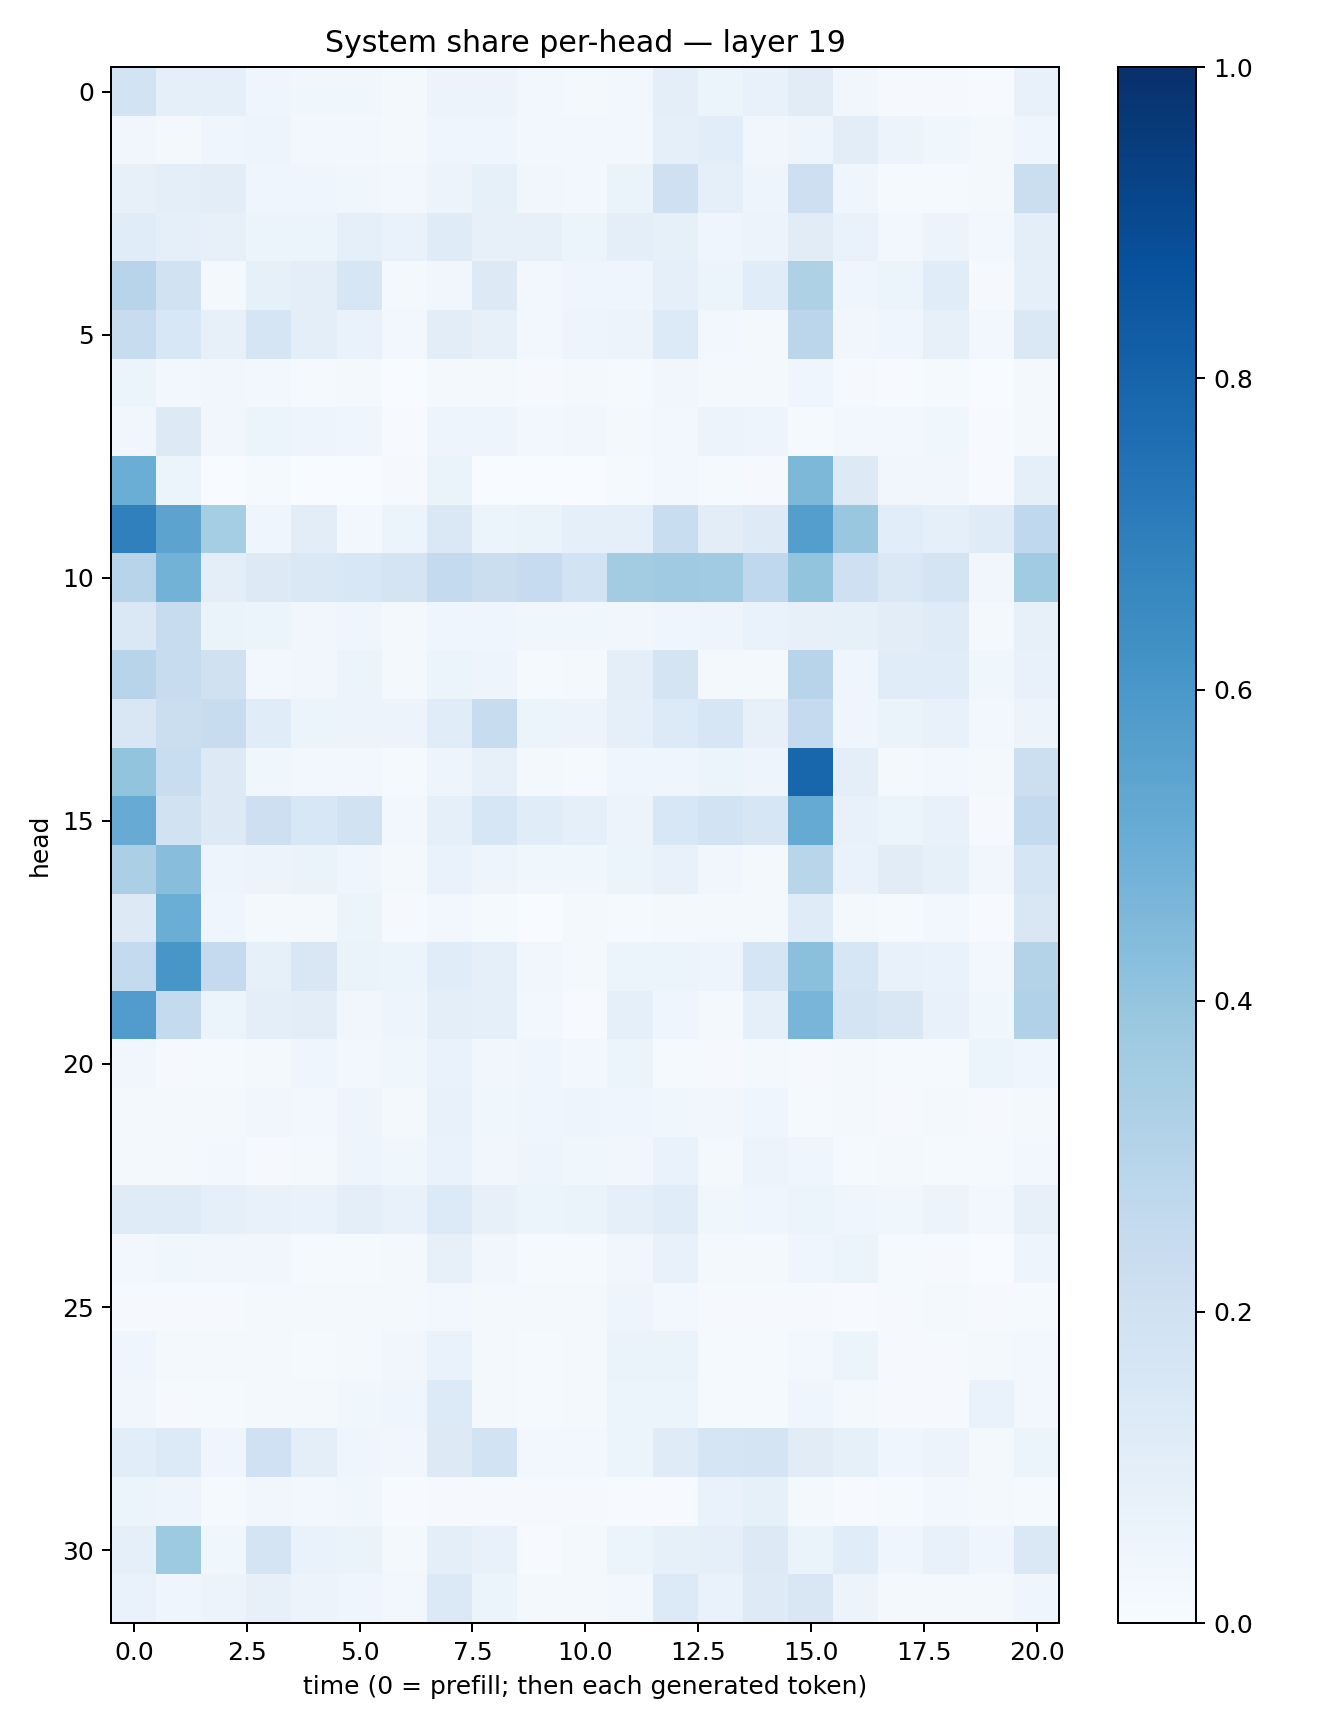

The file beside this chart, header and first rows:
0.1873526, 0.093723305, 0.089862026, 0.04640554, 0.03626027, 0.036373258, 0.017090121, 0.05634142, 0.057315193, 0.025119463, 0.019563835, 0.025974622, 0.09756963, 0.054500606, 0.0706143, 0.11182779, 0.032654718, 0.008105436, 0.010089386, 0.0069256267, 0.07571232
0.03312, 0.02073, 0.04133, 0.04868, 0.02521, 0.03018, 0.01807, 0.04338, 0.04303, 0.02563, 0.02681, 0.02876, 0.09089, 0.1068, 0.03489, 0.05061, 0.1046, 0.05739, 0.03599, 0.01741, 0.04005
0.08109, 0.09946, 0.1048, 0.04612, 0.04081, 0.0366, 0.02504, 0.05531, 0.08295, 0.03487, 0.02632, 0.06287, 0.2052, 0.09348, 0.04948, 0.2116, 0.04351, 0.01415, 0.01425, 0.01931, 0.22
0.1152, 0.08636, 0.08173, 0.05138, 0.05409, 0.08722, 0.06768, 0.1174, 0.08049, 0.0811, 0.06122, 0.09417, 0.08341, 0.04145, 0.05705, 0.1102, 0.06661, 0.0307, 0.05701, 0.02556, 0.1003
0.2967, 0.1893, 0.02257, 0.08356, 0.09431, 0.1596, 0.01739, 0.03332, 0.1261, 0.02418, 0.04114, 0.04007, 0.09257, 0.05157, 0.1148, 0.3237, 0.04336, 0.05247, 0.115, 0.008201, 0.08887
0.2352, 0.1529, 0.07985, 0.1701, 0.09503, 0.06648, 0.02832, 0.1049, 0.07868, 0.02673, 0.04884, 0.05664, 0.1331, 0.02618, 0.0197, 0.2813, 0.03487, 0.04266, 0.08031, 0.02522, 0.143
0.06194, 0.03074, 0.03403, 0.02455, 0.01309, 0.02212, 0.0033, 0.01783, 0.01762, 0.007912, 0.01772, 0.01374, 0.03242, 0.01862, 0.01687, 0.03956, 0.009742, 0.00476, 0.01449, 0.002531, 0.01887
0.03344, 0.1272, 0.03255, 0.05863, 0.04973, 0.04095, 0.0065, 0.04696, 0.04855, 0.03123, 0.03481, 0.01729, 0.03104, 0.05794, 0.04912, 0.01371, 0.02976, 0.02776, 0.03545, 0.004719, 0.01712
0.5022, 0.05284, 0.002984, 0.01233, 0.002184, 0.003139, 0.01032, 0.06285, 0.0005222, 0.0001084, 0.0002976, 0.01483, 0.0275, 0.01537, 0.008334, 0.4565, 0.1285, 0.03346, 0.03438, 0.005954, 0.08798
0.6893, 0.546, 0.3534, 0.04202, 0.105, 0.03032, 0.06144, 0.1442, 0.05435, 0.06546, 0.08789, 0.08648, 0.2313, 0.1043, 0.1224, 0.5693, 0.3863, 0.1068, 0.08826, 0.121, 0.2679
0.2936, 0.4769, 0.09628, 0.1308, 0.1463, 0.1547, 0.1742, 0.2557, 0.2262, 0.2488, 0.1852, 0.3577, 0.3682, 0.3638, 0.2659, 0.3995, 0.2078, 0.1464, 0.1729, 0.03263, 0.3652
0.1477, 0.2419, 0.06571, 0.05327, 0.03318, 0.04356, 0.02192, 0.03989, 0.04617, 0.03622, 0.03778, 0.03165, 0.04084, 0.0489, 0.0673, 0.07856, 0.08466, 0.105, 0.1185, 0.01694, 0.0798
0.293, 0.2359, 0.1968, 0.02381, 0.0322, 0.06192, 0.0228, 0.05195, 0.04708, 0.01555, 0.02082, 0.1004, 0.1757, 0.01849, 0.02322, 0.2938, 0.04664, 0.1151, 0.117, 0.03739, 0.07311
0.1517, 0.2218, 0.2408, 0.1171, 0.0546, 0.05656, 0.05818, 0.1135, 0.2416, 0.06238, 0.05501, 0.08699, 0.1338, 0.1629, 0.08197, 0.2503, 0.04668, 0.06589, 0.07145, 0.02361, 0.05824
0.401, 0.232, 0.1291, 0.03822, 0.02828, 0.02889, 0.01513, 0.04693, 0.08009, 0.01848, 0.01172, 0.04532, 0.04196, 0.05294, 0.04808, 0.7924, 0.09555, 0.0229, 0.03013, 0.01574, 0.215
0.5112, 0.1907, 0.1272, 0.2116, 0.1554, 0.1894, 0.02594, 0.09152, 0.1565, 0.1166, 0.08716, 0.05667, 0.1528, 0.1837, 0.1594, 0.5181, 0.07474, 0.06117, 0.07175, 0.01067, 0.2548
0.3336, 0.4259, 0.04709, 0.05476, 0.06507, 0.04612, 0.02255, 0.06961, 0.04847, 0.03719, 0.03835, 0.0533, 0.07368, 0.03217, 0.02027, 0.2922, 0.06763, 0.1102, 0.08474, 0.03328, 0.1658
0.129, 0.5025, 0.04307, 0.019, 0.01975, 0.05453, 0.01089, 0.03011, 0.01266, 0.00225, 0.01657, 0.01418, 0.0166, 0.01905, 0.01733, 0.1193, 0.02312, 0.01259, 0.02833, 0.005195, 0.1515
0.2556, 0.6022, 0.253, 0.08588, 0.1512, 0.06436, 0.0512, 0.1158, 0.08888, 0.03183, 0.01613, 0.06114, 0.05942, 0.04755, 0.1669, 0.4199, 0.1637, 0.07151, 0.06734, 0.02403, 0.3057
0.5777, 0.2542, 0.05397, 0.09579, 0.1047, 0.03223, 0.0497, 0.101, 0.08642, 0.0284, 0.007693, 0.08912, 0.04563, 0.01939, 0.09069, 0.4671, 0.1723, 0.15, 0.07568, 0.03722, 0.3168
0.03331, 0.01151, 0.0119, 0.01878, 0.04284, 0.02958, 0.03759, 0.06855, 0.03261, 0.04078, 0.02367, 0.05346, 0.01218, 0.01092, 0.02339, 0.009602, 0.01643, 0.01555, 0.01533, 0.05153, 0.0452
0.02029, 0.01609, 0.02029, 0.0346, 0.0258, 0.04857, 0.02184, 0.07516, 0.0383, 0.045, 0.04853, 0.0401, 0.03703, 0.03489, 0.0447, 0.01439, 0.01739, 0.01165, 0.02092, 0.008571, 0.02008
0.0215, 0.02245, 0.02729, 0.009022, 0.01639, 0.04796, 0.03542, 0.06878, 0.03265, 0.04739, 0.03857, 0.03426, 0.06753, 0.02203, 0.05835, 0.04011, 0.01556, 0.01608, 0.0135, 0.01462, 0.02721
0.1177, 0.1179, 0.08887, 0.07544, 0.06899, 0.1005, 0.07115, 0.1365, 0.07828, 0.05403, 0.06333, 0.08974, 0.1142, 0.03691, 0.04287, 0.05176, 0.04661, 0.03807, 0.05782, 0.02854, 0.08003
0.02349, 0.03877, 0.03316, 0.03271, 0.01211, 0.01216, 0.01763, 0.07982, 0.03476, 0.01432, 0.01363, 0.03409, 0.07574, 0.02047, 0.01979, 0.04103, 0.05891, 0.01447, 0.009751, 0.003568, 0.048
0.009079, 0.009778, 0.01103, 0.01677, 0.02024, 0.02235, 0.01696, 0.02528, 0.0207, 0.02127, 0.02023, 0.04981, 0.02559, 0.009274, 0.01088, 0.009172, 0.004564, 0.01051, 0.0171, 0.01167, 0.0132
0.0399, 0.01636, 0.01721, 0.01792, 0.01381, 0.01922, 0.03158, 0.06853, 0.0196, 0.01469, 0.01605, 0.06401, 0.06313, 0.01363, 0.01545, 0.02604, 0.05193, 0.008504, 0.008012, 0.01783, 0.02549
0.03191, 0.01118, 0.01386, 0.0198, 0.02269, 0.03712, 0.04173, 0.135, 0.02124, 0.01333, 0.02017, 0.05346, 0.05464, 0.01195, 0.01544, 0.04143, 0.02067, 0.008745, 0.01117, 0.06845, 0.03006
0.1066, 0.1341, 0.04435, 0.2009, 0.09742, 0.04399, 0.03212, 0.1256, 0.1838, 0.02961, 0.02711, 0.05159, 0.1207, 0.1661, 0.1757, 0.1109, 0.08567, 0.04453, 0.05651, 0.01762, 0.06087
0.05298, 0.04822, 0.01561, 0.03476, 0.02866, 0.03867, 0.005068, 0.0109, 0.009601, 0.01003, 0.01123, 0.007691, 0.004528, 0.06844, 0.08314, 0.02123, 0.005731, 0.0141, 0.02556, 0.02089, 0.01367
0.09325, 0.3734, 0.03898, 0.1786, 0.06795, 0.0661, 0.02172, 0.09526, 0.07451, 0.005331, 0.0177, 0.0592, 0.08391, 0.08907, 0.1251, 0.06382, 0.1158, 0.04626, 0.07781, 0.03974, 0.1455
0.06775, 0.04132, 0.0565, 0.07891, 0.0554, 0.04328, 0.03034, 0.1369, 0.05371, 0.01791, 0.02202, 0.02403, 0.1341, 0.06739, 0.1245, 0.1503, 0.05664, 0.01742, 0.02338, 0.02002, 0.04431
